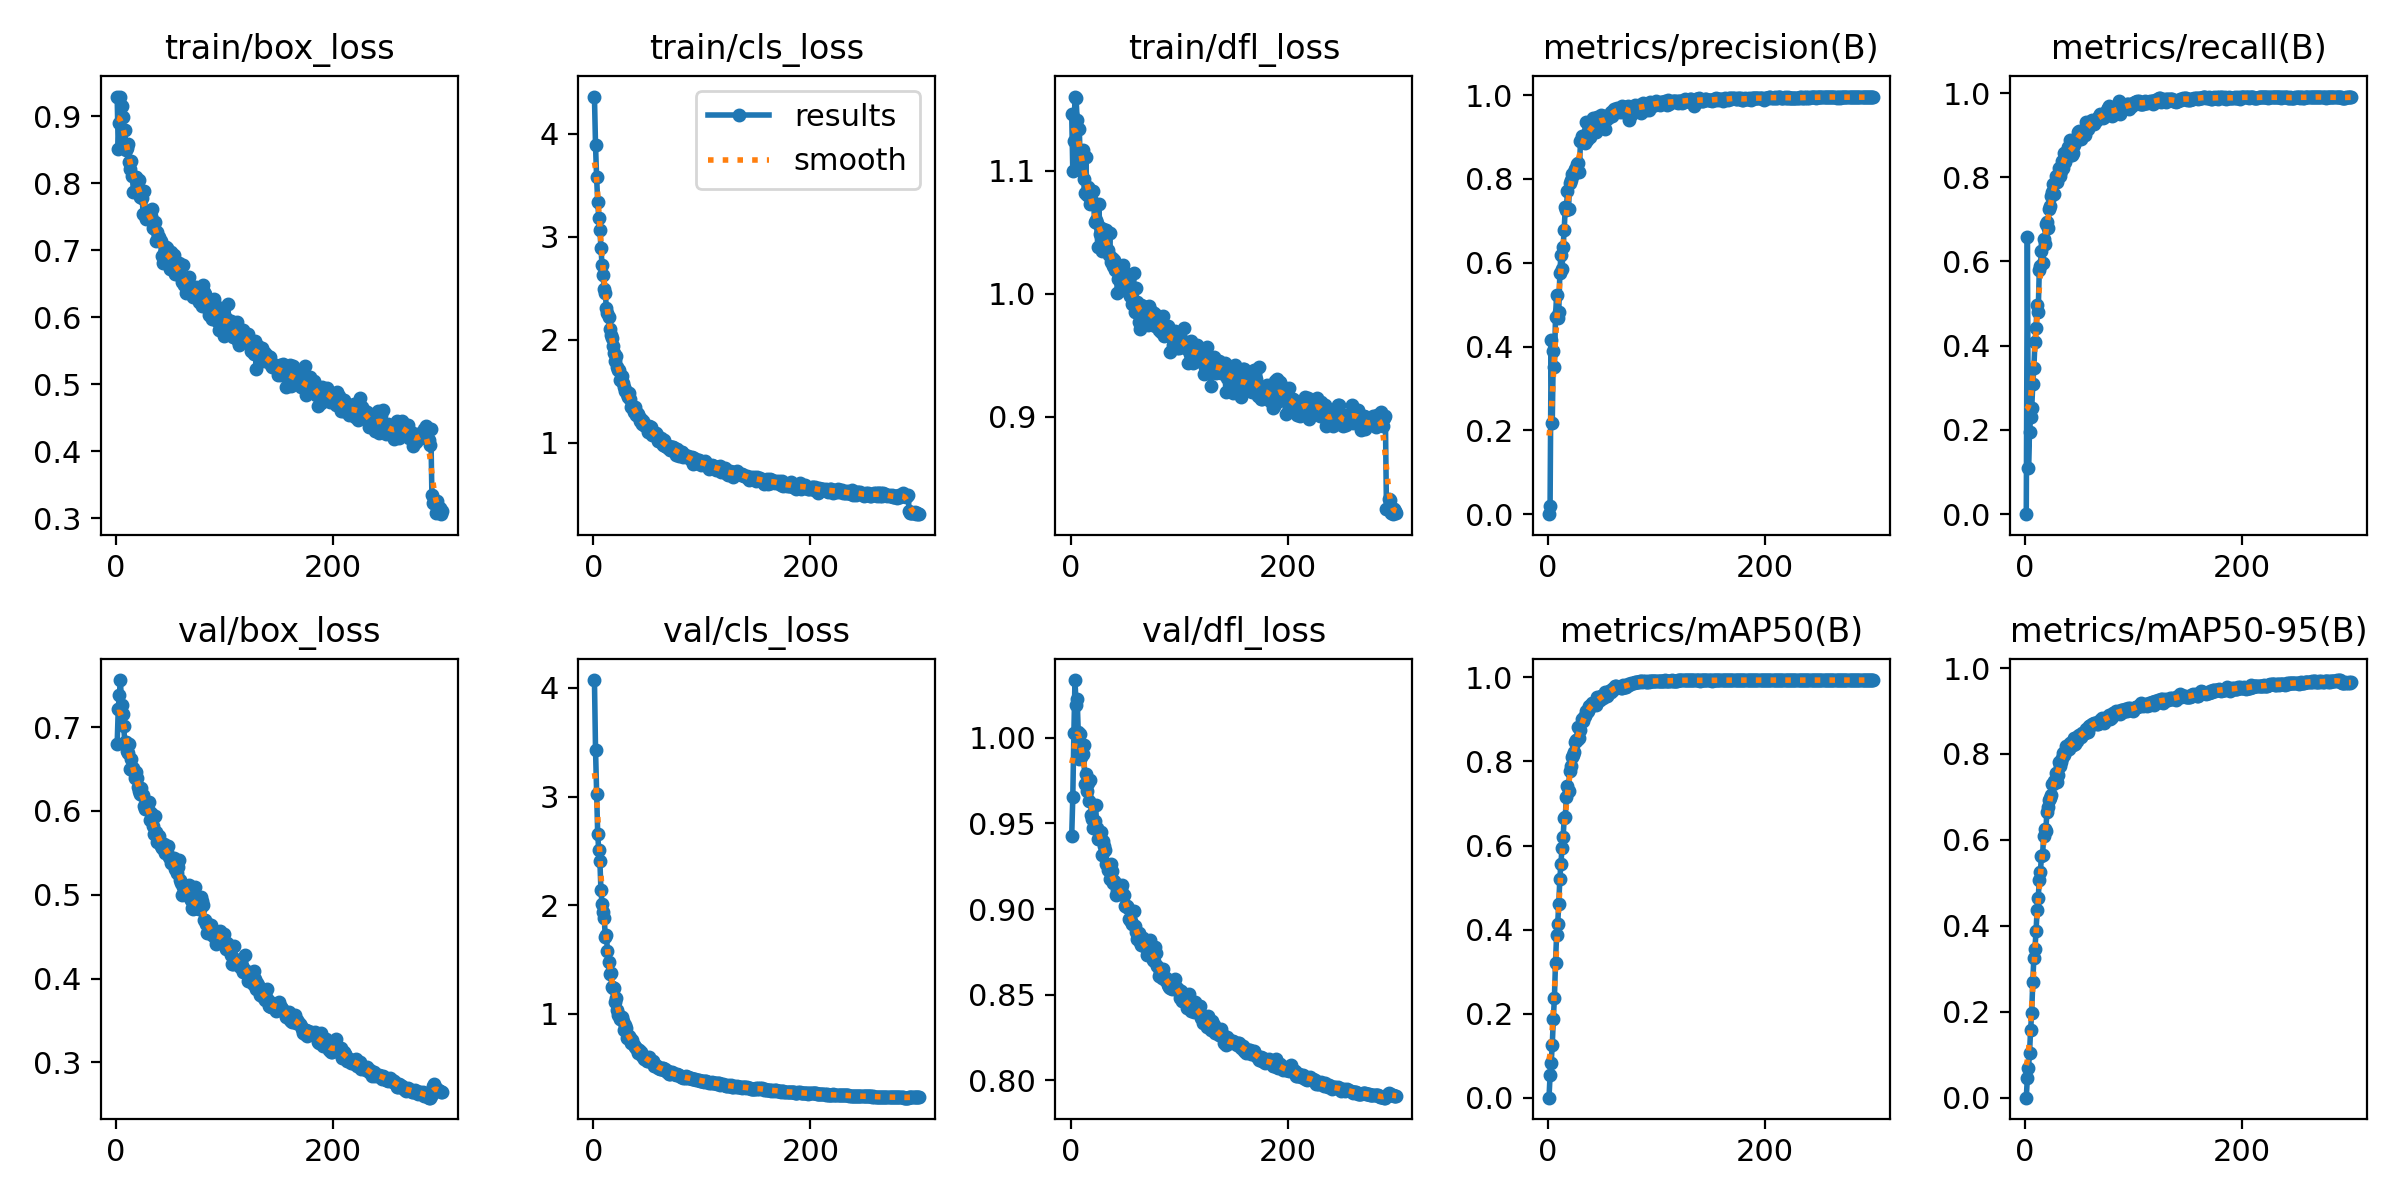

The file beside this chart, header and first rows:
epoch, train/box_loss, train/cls_loss, train/dfl_loss, metrics/precision(B), metrics/recall(B), metrics/mAP50(B), metrics/mAP50-95(B), val/box_loss, val/cls_loss, val/dfl_loss, lr/pg0, lr/pg1, lr/pg2
1, 0.929, 4.361, 1.146, 0, 0, 0, 0, 0.6799, 4.073, 0.9428, 9.261e-05, 9.261e-05, 9.261e-05
2, 0.8514, 3.887, 1.1, 0.02018, 0.658, 0.05324, 0.04544, 0.7218, 3.43, 0.9656, 0.0001873, 0.0001873, 0.0001873
3, 0.8908, 3.576, 1.124, 0.4161, 0.1088, 0.08339, 0.06914, 0.7381, 3.023, 1.003, 0.0002814, 0.0002814, 0.0002814
4, 0.9295, 3.34, 1.161, 0.2168, 0.1952, 0.1251, 0.1033, 0.7562, 2.654, 1.034, 0.0002832, 0.0002832, 0.0002832
5, 0.9159, 3.183, 1.159, 0.3905, 0.2298, 0.1876, 0.1581, 0.7259, 2.503, 1.019, 0.0002822, 0.0002822, 0.0002822
6, 0.8989, 3.069, 1.141, 0.3521, 0.251, 0.2381, 0.1979, 0.7159, 2.405, 1.023, 0.0002813, 0.0002813, 0.0002813
7, 0.8553, 2.896, 1.103, 0.4717, 0.3083, 0.3214, 0.2702, 0.7014, 2.137, 1.004, 0.0002803, 0.0002803, 0.0002803
8, 0.8797, 2.723, 1.134, 0.5221, 0.3474, 0.3872, 0.3257, 0.6823, 2.011, 0.9874, 0.0002794, 0.0002794, 0.0002794
9, 0.85, 2.627, 1.1, 0.4686, 0.4077, 0.4133, 0.3468, 0.6828, 1.932, 1.002, 0.0002785, 0.0002785, 0.0002785
10, 0.8532, 2.493, 1.115, 0.4836, 0.4415, 0.4619, 0.3876, 0.672, 1.885, 0.9888, 0.0002775, 0.0002775, 0.0002775
11, 0.8587, 2.458, 1.117, 0.5759, 0.4958, 0.5204, 0.4367, 0.6695, 1.705, 0.9907, 0.0002766, 0.0002766, 0.0002766
12, 0.8323, 2.305, 1.094, 0.6189, 0.4805, 0.5556, 0.4651, 0.6794, 1.72, 0.996, 0.0002756, 0.0002756, 0.0002756
13, 0.8213, 2.257, 1.082, 0.5846, 0.5798, 0.5943, 0.5055, 0.6506, 1.579, 0.9729, 0.0002747, 0.0002747, 0.0002747
14, 0.8335, 2.221, 1.111, 0.6384, 0.5881, 0.6192, 0.5243, 0.662, 1.474, 0.9786, 0.0002737, 0.0002737, 0.0002737
15, 0.8115, 2.11, 1.08, 0.6783, 0.6237, 0.6645, 0.5635, 0.6491, 1.367, 0.9689, 0.0002728, 0.0002728, 0.0002728
16, 0.7875, 2.052, 1.087, 0.7322, 0.5966, 0.6683, 0.5643, 0.6519, 1.369, 0.9739, 0.0002718, 0.0002718, 0.0002718
17, 0.8093, 2.017, 1.086, 0.7252, 0.6536, 0.7157, 0.6082, 0.6398, 1.247, 0.9634, 0.0002709, 0.0002709, 0.0002709
18, 0.8094, 1.941, 1.073, 0.771, 0.641, 0.7405, 0.6244, 0.6465, 1.238, 0.9756, 0.00027, 0.00027, 0.00027
19, 0.8026, 1.875, 1.075, 0.7282, 0.6892, 0.7287, 0.6209, 0.6389, 1.234, 0.9552, 0.000269, 0.000269, 0.000269
20, 0.7873, 1.794, 1.076, 0.7897, 0.6937, 0.778, 0.6644, 0.6291, 1.102, 0.9526, 0.0002681, 0.0002681, 0.0002681
21, 0.805, 1.839, 1.084, 0.7982, 0.6801, 0.7893, 0.676, 0.6233, 1.145, 0.9475, 0.0002671, 0.0002671, 0.0002671
22, 0.7796, 1.736, 1.058, 0.8113, 0.7241, 0.8098, 0.6932, 0.6202, 1.033, 0.9512, 0.0002662, 0.0002662, 0.0002662
23, 0.7832, 1.707, 1.06, 0.8083, 0.7324, 0.8159, 0.6983, 0.6278, 0.9847, 0.9609, 0.0002652, 0.0002652, 0.0002652
24, 0.7783, 1.709, 1.058, 0.8175, 0.7555, 0.8232, 0.7051, 0.6189, 0.9883, 0.9474, 0.0002643, 0.0002643, 0.0002643
25, 0.7539, 1.608, 1.038, 0.8248, 0.7642, 0.8468, 0.7304, 0.6196, 0.9507, 0.941, 0.0002633, 0.0002633, 0.0002633
26, 0.7885, 1.648, 1.073, 0.8253, 0.7841, 0.8506, 0.7294, 0.6056, 0.9646, 0.9409, 0.0002624, 0.0002624, 0.0002624
27, 0.7552, 1.577, 1.049, 0.8353, 0.7605, 0.851, 0.7364, 0.6018, 0.9281, 0.9408, 0.0002615, 0.0002615, 0.0002615
28, 0.7471, 1.542, 1.054, 0.8376, 0.8035, 0.8823, 0.7568, 0.6067, 0.848, 0.9451, 0.0002605, 0.0002605, 0.0002605
29, 0.7535, 1.501, 1.035, 0.8161, 0.7879, 0.8559, 0.7345, 0.602, 0.8926, 0.9317, 0.0002596, 0.0002596, 0.0002596
30, 0.7549, 1.509, 1.052, 0.8917, 0.8018, 0.875, 0.7501, 0.6107, 0.8652, 0.9397, 0.0002586, 0.0002586, 0.0002586
31, 0.747, 1.471, 1.045, 0.9025, 0.8224, 0.9002, 0.7803, 0.5898, 0.7718, 0.9369, 0.0002577, 0.0002577, 0.0002577
32, 0.7518, 1.446, 1.043, 0.8911, 0.8034, 0.8963, 0.7715, 0.5975, 0.7837, 0.9344, 0.0002567, 0.0002567, 0.0002567
33, 0.7611, 1.483, 1.052, 0.8985, 0.8155, 0.9051, 0.7823, 0.5896, 0.797, 0.9262, 0.0002558, 0.0002558, 0.0002558
34, 0.7331, 1.428, 1.036, 0.8856, 0.8394, 0.9072, 0.7917, 0.582, 0.7732, 0.9227, 0.0002548, 0.0002548, 0.0002548
35, 0.7334, 1.351, 1.032, 0.9363, 0.8221, 0.9207, 0.8033, 0.5724, 0.7319, 0.9241, 0.0002539, 0.0002539, 0.0002539
36, 0.7426, 1.361, 1.05, 0.893, 0.8568, 0.9187, 0.7987, 0.5946, 0.7519, 0.9174, 0.000253, 0.000253, 0.000253
37, 0.7142, 1.301, 1.026, 0.9145, 0.837, 0.9207, 0.8053, 0.5749, 0.7087, 0.9266, 0.000252, 0.000252, 0.000252
38, 0.7272, 1.347, 1.029, 0.9165, 0.8599, 0.932, 0.8177, 0.5629, 0.6917, 0.9225, 0.0002511, 0.0002511, 0.0002511
39, 0.7192, 1.274, 1.022, 0.8999, 0.8708, 0.9297, 0.8105, 0.5673, 0.681, 0.915, 0.0002501, 0.0002501, 0.0002501
40, 0.72, 1.29, 1.028, 0.9272, 0.8608, 0.9348, 0.8121, 0.5699, 0.6711, 0.9164, 0.0002492, 0.0002492, 0.0002492
41, 0.714, 1.277, 1.019, 0.9261, 0.8875, 0.9396, 0.8246, 0.5582, 0.6382, 0.9151, 0.0002482, 0.0002482, 0.0002482
42, 0.6909, 1.249, 1.022, 0.9444, 0.8517, 0.9391, 0.8259, 0.5556, 0.6668, 0.9081, 0.0002473, 0.0002473, 0.0002473
43, 0.6811, 1.208, 1.001, 0.9378, 0.8528, 0.9383, 0.8257, 0.5583, 0.648, 0.9113, 0.0002464, 0.0002464, 0.0002464
44, 0.6966, 1.234, 1.012, 0.912, 0.8568, 0.9332, 0.8203, 0.5603, 0.6503, 0.9141, 0.0002454, 0.0002454, 0.0002454
45, 0.6864, 1.188, 1.021, 0.9484, 0.8764, 0.9536, 0.8362, 0.5496, 0.6058, 0.9095, 0.0002445, 0.0002445, 0.0002445
46, 0.7056, 1.211, 1.021, 0.9299, 0.8838, 0.9437, 0.8222, 0.5585, 0.611, 0.9116, 0.0002435, 0.0002435, 0.0002435
47, 0.7036, 1.176, 1.014, 0.9465, 0.8897, 0.9522, 0.8323, 0.5508, 0.5848, 0.9142, 0.0002426, 0.0002426, 0.0002426
48, 0.6937, 1.164, 1.023, 0.928, 0.8943, 0.9462, 0.8305, 0.5584, 0.5947, 0.9083, 0.0002416, 0.0002416, 0.0002416
49, 0.6924, 1.164, 1.003, 0.9515, 0.9083, 0.9564, 0.8414, 0.5452, 0.5647, 0.9081, 0.0002407, 0.0002407, 0.0002407
50, 0.6726, 1.107, 1.004, 0.9481, 0.9086, 0.9567, 0.8441, 0.5434, 0.5586, 0.902, 0.0002398, 0.0002398, 0.0002398
51, 0.6975, 1.165, 1.006, 0.9275, 0.8913, 0.9514, 0.8383, 0.538, 0.5964, 0.9018, 0.0002388, 0.0002388, 0.0002388
52, 0.6846, 1.116, 1.016, 0.9509, 0.9018, 0.9571, 0.8491, 0.5392, 0.5626, 0.902, 0.0002379, 0.0002379, 0.0002379
53, 0.6926, 1.151, 1.013, 0.9183, 0.9061, 0.9645, 0.8474, 0.5444, 0.5618, 0.9007, 0.0002369, 0.0002369, 0.0002369
54, 0.6654, 1.073, 1.002, 0.9429, 0.9118, 0.9566, 0.8485, 0.5307, 0.5538, 0.8942, 0.000236, 0.000236, 0.000236
55, 0.6728, 1.089, 0.9981, 0.9479, 0.9, 0.9596, 0.8489, 0.5333, 0.56, 0.8939, 0.000235, 0.000235, 0.000235
56, 0.6695, 1.09, 1.005, 0.9468, 0.93, 0.9681, 0.8591, 0.5261, 0.5168, 0.8933, 0.0002341, 0.0002341, 0.0002341
57, 0.6654, 1.079, 0.9915, 0.9519, 0.9204, 0.9686, 0.8565, 0.5332, 0.5224, 0.8914, 0.0002332, 0.0002332, 0.0002332
58, 0.6807, 1.099, 1.017, 0.9604, 0.9143, 0.9661, 0.8513, 0.5411, 0.5185, 0.8986, 0.0002322, 0.0002322, 0.0002322
59, 0.6763, 1.077, 0.9849, 0.95, 0.9226, 0.9723, 0.8644, 0.5182, 0.5143, 0.8899, 0.0002313, 0.0002313, 0.0002313
60, 0.6601, 1.022, 1.004, 0.9612, 0.9257, 0.97, 0.864, 0.5142, 0.4981, 0.8865, 0.0002303, 0.0002303, 0.0002303
... 240 more rows
